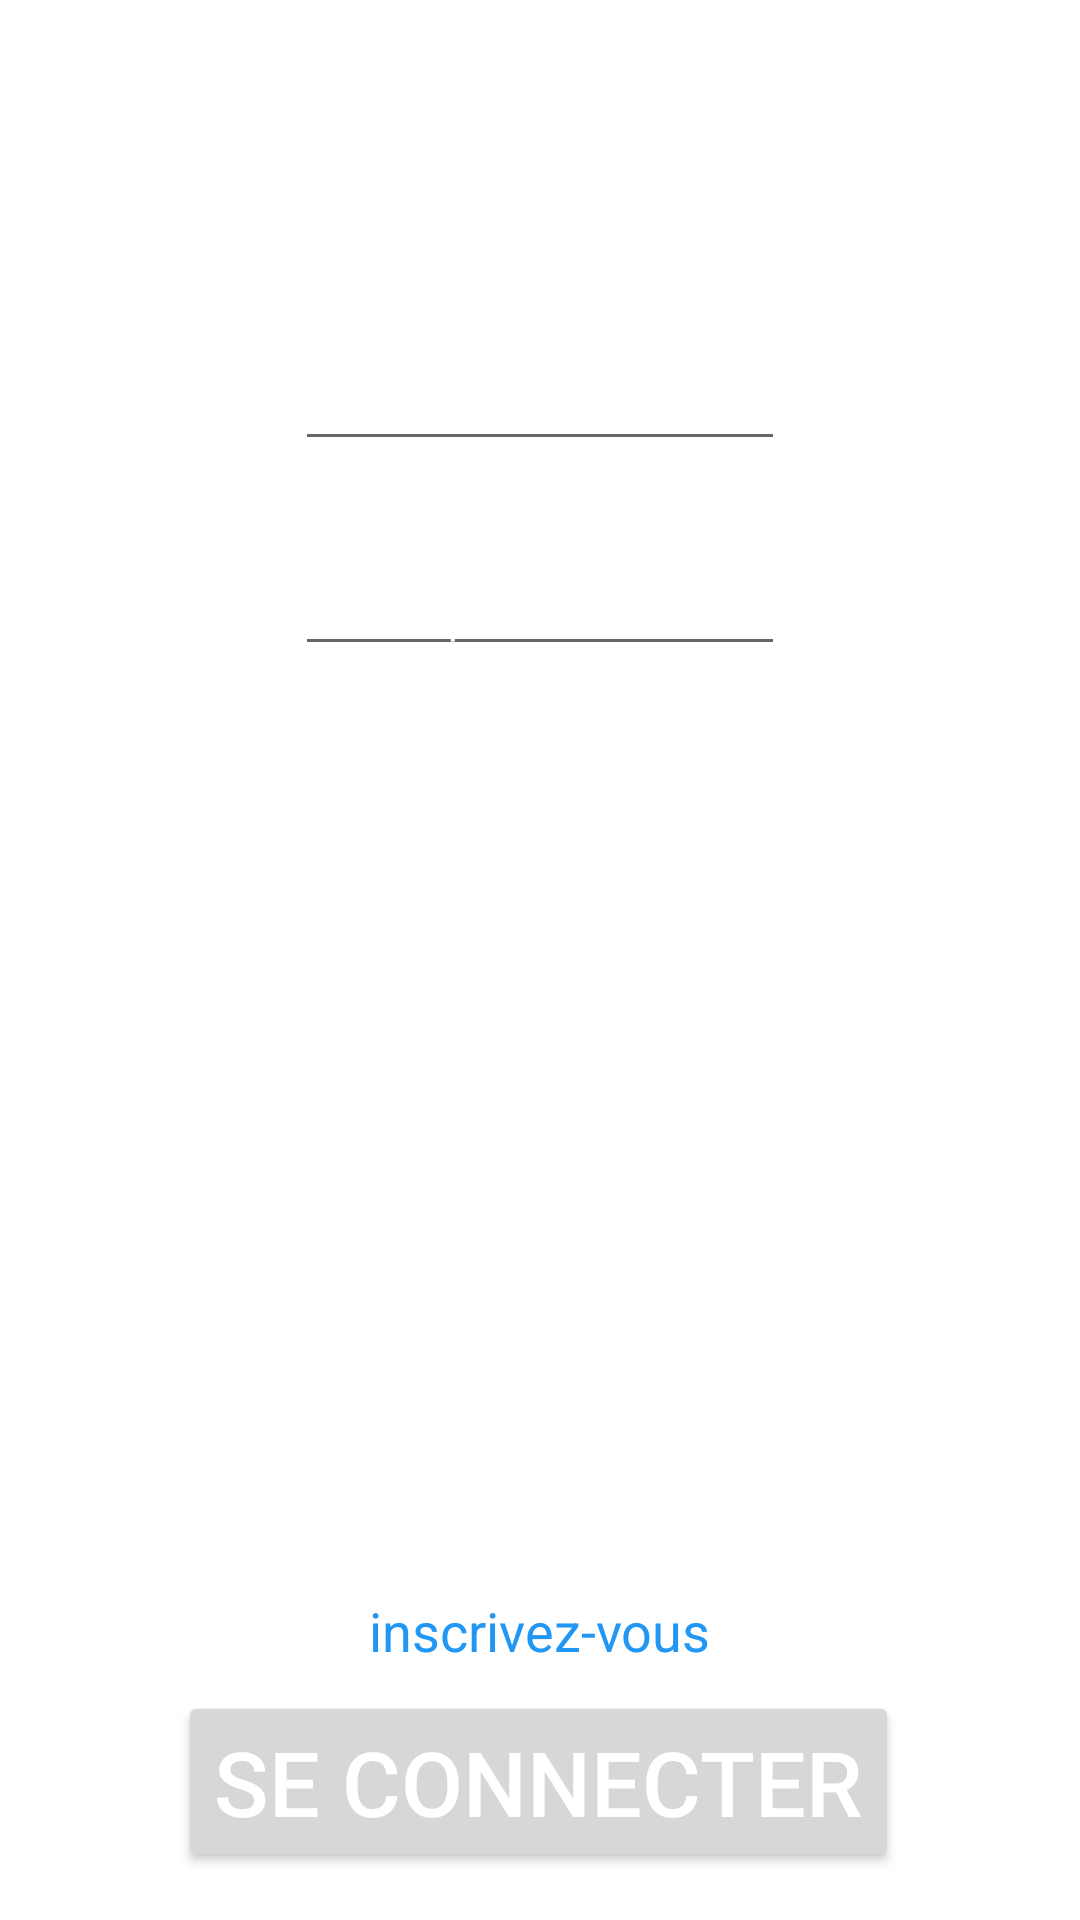

Produce the Android XML layout that renders to this screen, including the resource entries it uses.
<!-- AndroidManifest.xml: application theme FullscreenTheme -->
<!-- res/layout/activity_login.xml -->
<?xml version="1.0" encoding="utf-8"?>
<androidx.constraintlayout.widget.ConstraintLayout xmlns:android="http://schemas.android.com/apk/res/android"
    xmlns:app="http://schemas.android.com/apk/res-auto"
    xmlns:tools="http://schemas.android.com/tools"
    android:layout_width="match_parent"
    android:layout_height="match_parent"
    tools:context=".activity.LoginActivity">

    <TextView
        android:id="@+id/textView7"
        android:layout_width="wrap_content"
        android:layout_height="wrap_content"
        android:text="connexion"
        android:textAllCaps="true"
        android:textSize="58sp"
        app:layout_constraintEnd_toEndOf="parent"
        app:layout_constraintHorizontal_bias="0.491"
        app:layout_constraintStart_toStartOf="parent"
        app:layout_constraintTop_toTopOf="parent" />

    <EditText
        android:id="@+id/editTextEmail"
        android:layout_width="wrap_content"
        android:layout_height="wrap_content"
        android:ems="10"
        android:hint="e-mail"
        android:inputType="textEmailAddress"
        android:textSize="14sp"
        app:layout_constraintEnd_toEndOf="parent"
        app:layout_constraintStart_toStartOf="parent"
        app:layout_constraintTop_toBottomOf="@+id/textView8" />

    <TextView
        android:id="@+id/textView9"
        android:layout_width="wrap_content"
        android:layout_height="wrap_content"
        android:layout_marginTop="8dp"
        android:text="mot de passe"
        android:textSize="18sp"
        app:layout_constraintEnd_toEndOf="parent"
        app:layout_constraintStart_toStartOf="parent"
        app:layout_constraintTop_toBottomOf="@+id/editTextEmail" />

    <EditText
        android:id="@+id/editTextPassword"
        android:layout_width="wrap_content"
        android:layout_height="wrap_content"
        android:ems="10"
        android:hint="mot de passe"
        android:inputType="textPassword"
        android:textSize="14sp"
        app:layout_constraintEnd_toEndOf="parent"
        app:layout_constraintStart_toStartOf="parent"
        app:layout_constraintTop_toBottomOf="@+id/textView9" />

    <TextView
        android:id="@+id/textView10"
        android:layout_width="wrap_content"
        android:layout_height="wrap_content"
        android:text="Pas encore inscrit ?"
        android:textSize="18sp"
        app:layout_constraintBottom_toTopOf="@+id/textViewGoInscrire"
        app:layout_constraintEnd_toEndOf="parent"
        app:layout_constraintHorizontal_bias="0.498"
        app:layout_constraintStart_toStartOf="parent" />

    <TextView
        android:id="@+id/textViewGoInscrire"
        android:layout_width="wrap_content"
        android:layout_height="wrap_content"
        android:layout_marginBottom="8dp"
        android:text="inscrivez-vous"
        android:textColor="#2196F3"
        android:textSize="18sp"
        app:layout_constraintBottom_toTopOf="@+id/buttonLogin"
        app:layout_constraintEnd_toEndOf="parent"
        app:layout_constraintStart_toStartOf="parent" />

    <Button
        android:id="@+id/buttonLogin"
        android:layout_width="wrap_content"
        android:layout_height="wrap_content"
        android:layout_marginBottom="16dp"
        android:text="Se connecter"
        android:textSize="30sp"
        app:layout_constraintBottom_toBottomOf="parent"
        app:layout_constraintEnd_toEndOf="parent"
        app:layout_constraintHorizontal_bias="0.497"
        app:layout_constraintStart_toStartOf="parent" />

    <TextView
        android:id="@+id/textView8"
        android:layout_width="wrap_content"
        android:layout_height="wrap_content"
        android:layout_marginTop="16dp"
        android:text="e-mail"
        android:textSize="18sp"
        app:layout_constraintEnd_toEndOf="parent"
        app:layout_constraintStart_toStartOf="parent"
        app:layout_constraintTop_toBottomOf="@+id/textView7" />

</androidx.constraintlayout.widget.ConstraintLayout>
<!-- resources referenced by this layout -->
<resources>
  <style name="FullscreenTheme" parent="AppTheme">
          <item name="android:actionBarStyle">@style/FullscreenActionBarStyle</item>
          <item name="android:windowActionBarOverlay">true</item>
          <item name="android:windowBackground">@null</item>
          <item name="metaButtonBarStyle">?android:attr/buttonBarStyle</item>
          <item name="metaButtonBarButtonStyle">?android:attr/buttonBarButtonStyle</item>
          <item name="android:textColor">@color/white_text</item>
          <item name="android:textColorHint">@color/white_text</item>
          <item name="android:editTextColor">@color/white_text</item>
      </style>
  <style name="AppTheme" parent="Theme.AppCompat.Light.NoActionBar">
          
          <item name="colorPrimary">@color/colorPrimary</item>
          <item name="colorPrimaryDark">@color/colorPrimaryDark</item>
          <item name="colorAccent">@color/colorAccent</item>
      </style>
  <style name="FullscreenActionBarStyle" parent="Widget.AppCompat.ActionBar">
          <item name="android:background">@color/black_overlay</item>
      </style>
  <color name="white_text">#FFFFFFFF</color>
  <color name="colorPrimary">#008577</color>
  <color name="colorPrimaryDark">#00574B</color>
  <color name="colorAccent">#D81B60</color>
  <color name="black_overlay">#66000000</color>
</resources>
